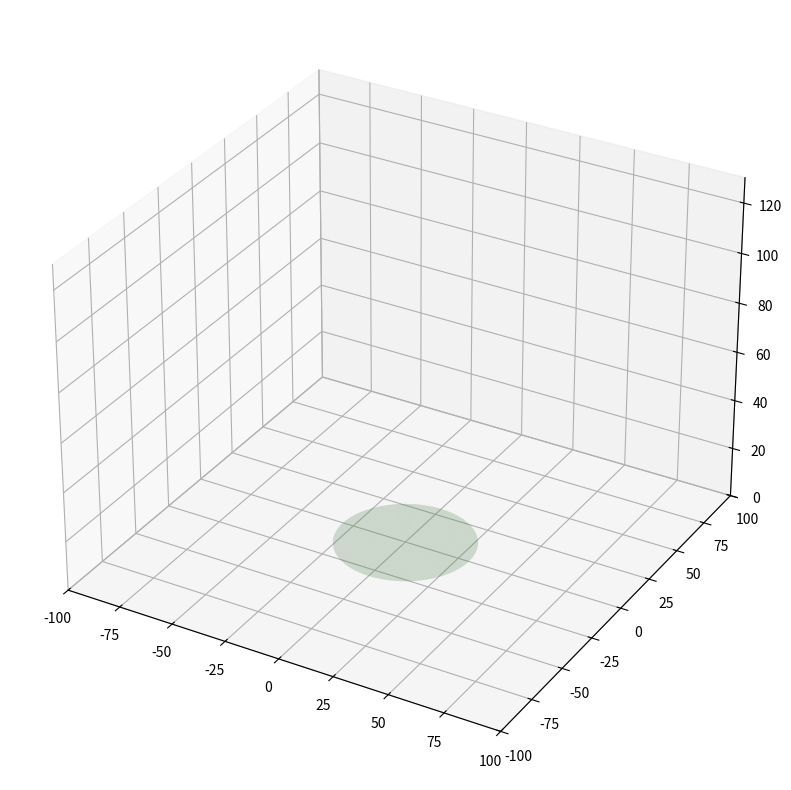

Generate this figure with matplotlib:
import numpy as np
import matplotlib.pyplot as plt
import matplotlib.animation as animation
from mpl_toolkits.mplot3d import Axes3D

# --- 1. PARAMETERS ---
br = 30.0
pr = 15.0
h = 40.0
max_s = np.arctan(h / br)

# --- BASE POINTS ---
def get_bpts():
    pts = []
    for k in range(3):
        angle = k * (2*np.pi) / 3
        pts.append([br*np.cos(angle), br*np.sin(angle), 0.0])
    return np.array(pts)

# --- HINGE POINTS ON PANEL ---
def get_ipts(sun_pos):
    sx, sy, sz = sun_pos

    vec_z = sz - h
    vec_xy = np.sqrt(sx**2 + sy**2)

    current_tilt = np.arctan2(vec_xy, vec_z)

    if current_tilt > max_s:
        azimuth = np.arctan2(sy, sx)

        new_xy = vec_z * np.tan(max_s)
        sx = new_xy * np.cos(azimuth)
        sy = new_xy * np.sin(azimuth)

    ip = []
    for k in range(3):
        phi = (np.pi/3) + ((k*(2*np.pi))/3)
        numerator = -(sx*np.cos(phi) + sy*np.sin(phi))
        denominator = sz - h

        s = np.arctan2(numerator, denominator)

        px = pr*np.cos(s)*np.cos(phi)
        py = pr*np.cos(s)*np.sin(phi)
        pz = pr*np.sin(s) + h

        ip.append([px, py, pz])

    return np.array(ip)

# --- PANEL FRAME ---
def get_panel(ipts, sun_pos):
    center = np.array([0, 0, h])
    p0, p1, p2 = ipts[0], ipts[1], ipts[2]
    v1 = p1 - p0
    v2 = p2 - p0

    real_normal = sun_pos - center
    real_normal /= np.linalg.norm(real_normal)

    normal = np.cross(v1, v2)
    normal /= np.linalg.norm(normal)

    u = v1 / np.linalg.norm(v1)
    v = np.cross(normal, u)
    v /= np.linalg.norm(v)

    r = np.linspace(0, pr, 15)
    t = np.linspace(0, 2*np.pi, 60)
    R, T = np.meshgrid(r, t)

    X = center[0] + R*np.cos(T)*u[0] + R*np.sin(T)*v[0]
    Y = center[1] + R*np.cos(T)*u[1] + R*np.sin(T)*v[1]
    Z = center[2] + R*np.cos(T)*u[2] + R*np.sin(T)*v[2]

    return real_normal, normal, X, Y, Z

# --- SCENE SETUP ---
fig = plt.figure(figsize=(13, 8))
ax = fig.add_subplot(111, projection='3d')

ax.set_xlim(-100, 100)
ax.set_ylim(-100, 100)
ax.set_zlim(0, 130)

# Base Disk
theta = np.linspace(0, 2*np.pi, 60)
r = np.linspace(0, br, 20)
T, R = np.meshgrid(theta, r)
ax.plot_surface(R*np.cos(T), R*np.sin(T), np.zeros_like(R), color='lightgreen', alpha=0.25)

bpts = get_bpts()

# --- OBJECTS ---
sun_scatter = ax.scatter([], [], [], c='orange', s=400, edgecolors='yellow')
ipts_scatter = ax.scatter([], [], [], c='black', s=25)

link_colors = [
    (1, 0, 0),
    (0, 1, 0),
    (0, 0, 1)
]

leg_lines = []
for k in range(3):
    ln, = ax.plot([], [], [], color=link_colors[k], linewidth=2)
    leg_lines.append(ln)

# --- TEXT BLOCKS ---
sun_text = ax.text2D(1.05, 0.95, "", transform=ax.transAxes, fontsize=12, va='top', color='orange')

leg_texts = []
y_positions = [0.88, 0.66, 0.44]
for k in range(3):
    t = ax.text2D(1.05, y_positions[k], "", transform=ax.transAxes, fontsize=10, va='top', color=link_colors[k])
    leg_texts.append(t)

tilt_text = ax.text2D(1.05, 0.22, "", transform=ax.transAxes, fontsize=12, va='top', color='red')

panel_surf = None

# --- UPDATE FUNCTION ---
def update(frame):
    global panel_surf

    total = 200
    ang = (frame - total/2) / (total/2)

    # SUN
    sx = -120*np.sin(ang)
    sy = -80*np.sin(ang)
    sz = 120*np.cos(ang)
    sun = np.array([sx, sy, sz])

    ipts = get_ipts(sun)

    real_normal, normal, PX, PY, PZ = get_panel(ipts, sun)

    required_deg = np.degrees(np.arccos(real_normal[2]))
    tilt_deg = np.degrees(np.arccos(normal[2]))
    max_tilt_deg = np.degrees(max_s)
    status = "TRACKING" if required_deg < max_tilt_deg else "OUT OF RANGE"

    if status == "OUT OF RANGE":
        gray = "gray"
        panel_color = "gray"
        tilt_text.set_color(gray)
        sun_text.set_color(gray)
        ipts_scatter.set_color(gray)

        # legs + leg texts gray
        for k in range(3):
            leg_texts[k].set_color(gray)
            leg_lines[k].set_color(gray)
    else:
        panel_color = "dodgerblue"
        tilt_text.set_color("red")
        sun_text.set_color("orange")
        ipts_scatter.set_color("black")

        for k in range(3):
            leg_texts[k].set_color(link_colors[k])
            leg_lines[k].set_color(link_colors[k])

    # ---- UPDATE SCATTERS ----
    sun_scatter._offsets3d = ([sx], [sy], [sz])
    ipts_scatter._offsets3d = (ipts[:, 0], ipts[:, 1], ipts[:, 2])

    # ---- LEG LINES + TEXT ----
    for k in range(3):
        base = bpts[k]
        panel_pt = ipts[k]
        next_base = bpts[(k+1) % 3]

        # (rapordaki gibi 3 noktalı polyline: base -> panel -> next_base)
        leg_lines[k].set_data(
            [base[0], panel_pt[0], next_base[0]],
            [base[1], panel_pt[1], next_base[1]]
        )
        leg_lines[k].set_3d_properties(
            [base[2], panel_pt[2], next_base[2]]
        )

        right_len = np.linalg.norm(panel_pt - base)
        left_len = np.linalg.norm(next_base - panel_pt)

        leg_texts[k].set_text(
            f"Right Leg = {right_len:.2f}\n"
            f" Base = ({base[0]:6.1f}, {base[1]:6.1f}, {base[2]:4.1f})\n"
            f" Panel = ({panel_pt[0]:6.1f}, {panel_pt[1]:6.1f}, {panel_pt[2]:4.1f})\n"
            f"Left Leg = {left_len:.2f}\n"
            f" Panel = ({panel_pt[0]:6.1f}, {panel_pt[1]:6.1f}, {panel_pt[2]:4.1f})\n"
            f" NextBase = ({next_base[0]:6.1f}, {next_base[1]:6.1f}, {next_base[2]:4.1f})"
        )

    # ---- REDRAW PANEL ----
    if panel_surf is not None:
        panel_surf.remove()

    panel_surf = ax.plot_surface(PX, PY, PZ, color=panel_color, alpha=1, linewidth=0.5)

    # ---- TEXT BLOCK ----
    tilt_text.set_text(
        f"Max Zenith: {max_tilt_deg:5.2f}\n"
        f"Panel Zenith: {tilt_deg:5.2f}\n"
        f"Required Zenith: {required_deg:5.2f}\n"
        f"Status: {status}"
    )

    sun_text.set_text(
        f"Sun = ({sx:6.1f}, {sy:6.1f}, {sz:6.1f})"
    )

    return leg_lines + [sun_scatter, ipts_scatter, panel_surf] + leg_texts + [sun_text, tilt_text]

ani = animation.FuncAnimation(fig, update, frames=200, interval=70)

plt.tight_layout()
plt.show()
